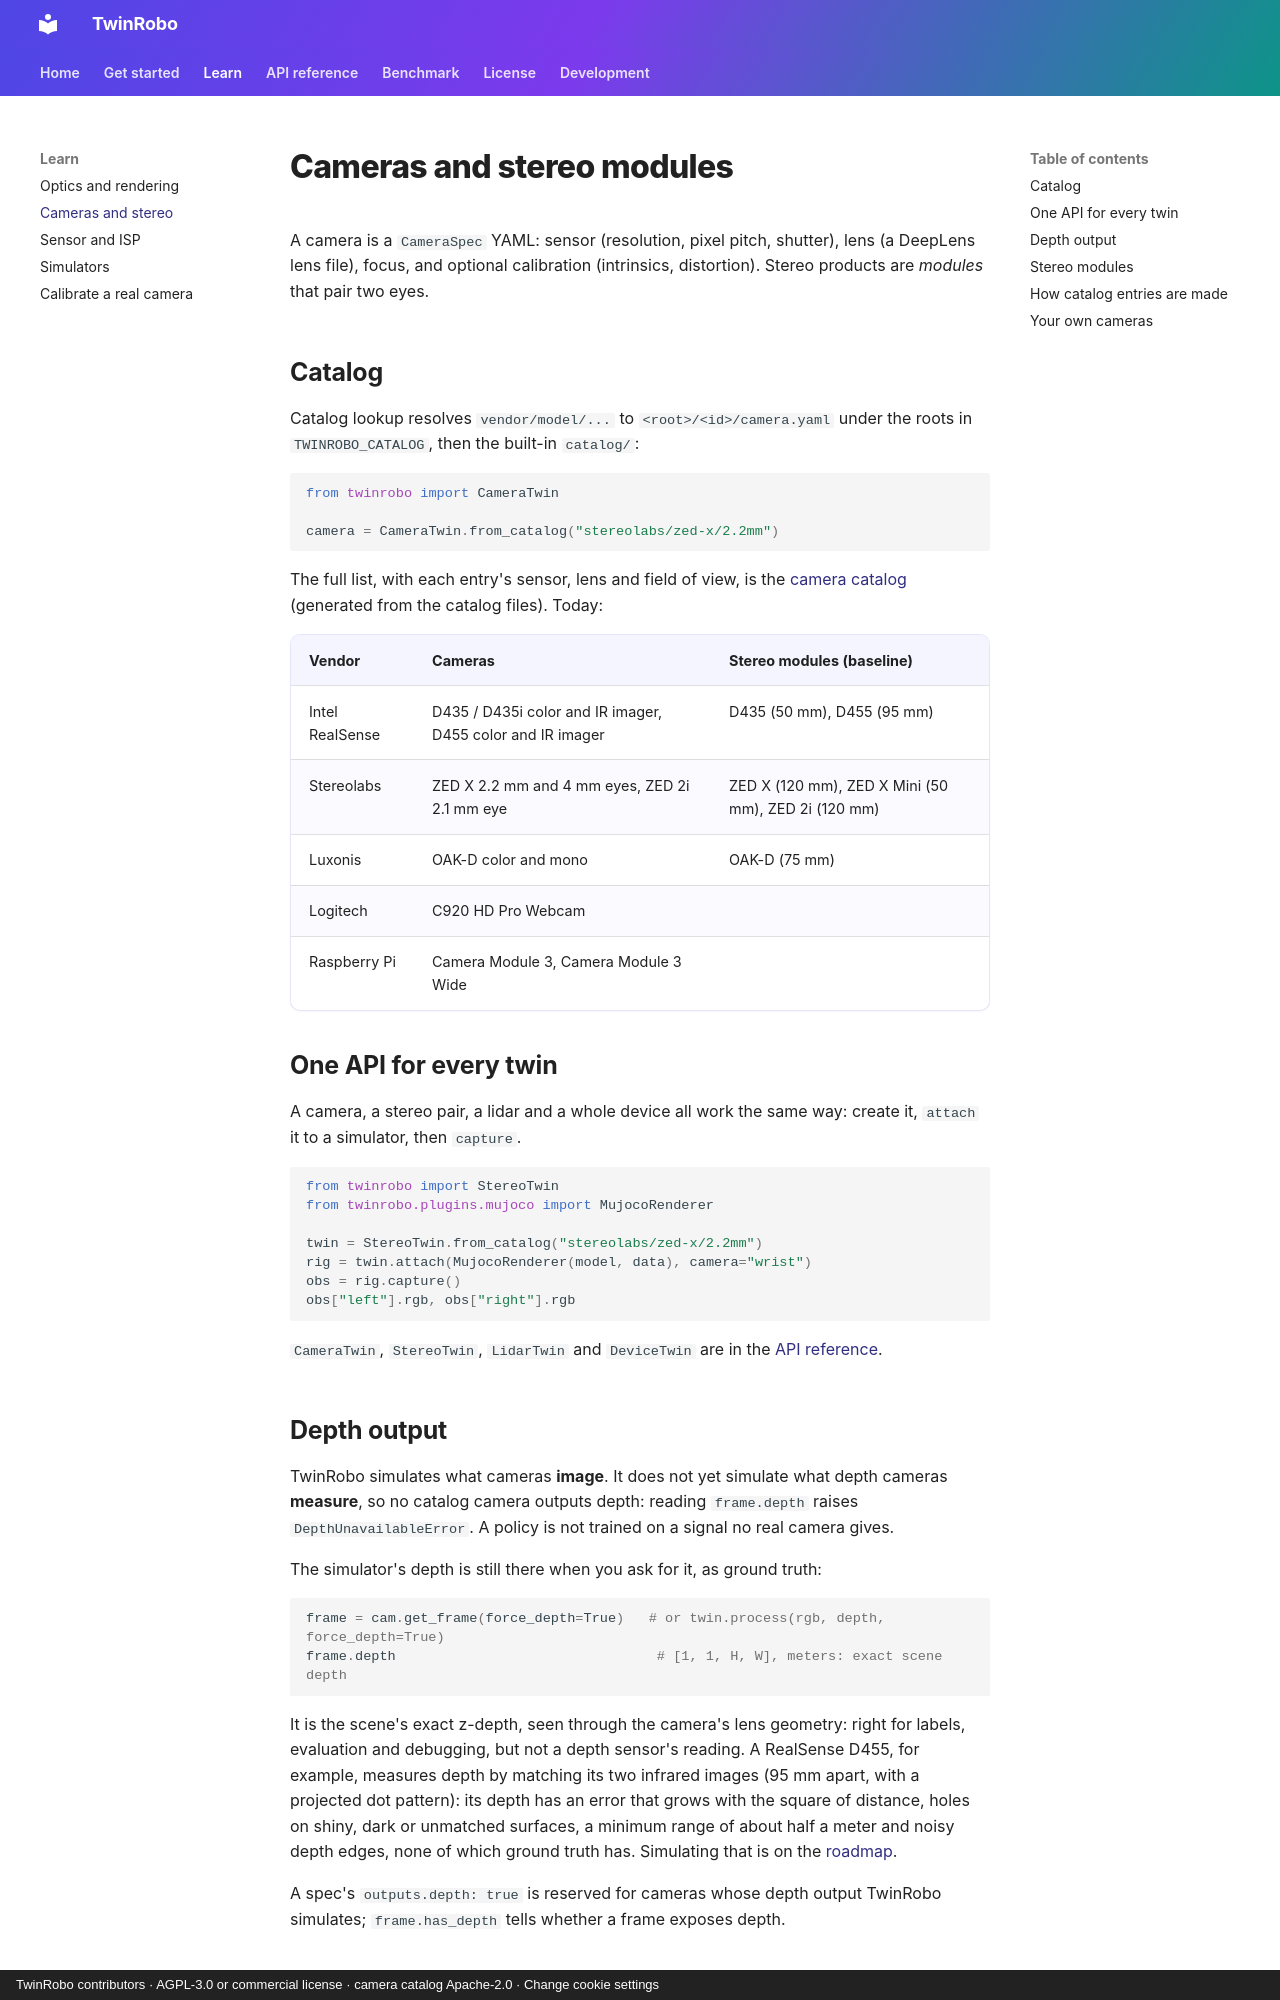

repository: TwinRobo/twinrobo.github.io · page: cameras/index.html · generator: mkdocs · copyright: TwinRobo contributors · AGPL-3.0 or commercial license · camera catalog Apache-2.0 · Change cookie settings

# Cameras and stereo modules

A camera is a `CameraSpec` YAML: sensor (resolution, pixel pitch, shutter),
lens (a DeepLens lens file), focus, and optional calibration (intrinsics,
distortion). Stereo products are *modules* that pair two eyes.

## Catalog

Catalog lookup resolves `vendor/model/...` to `<root>/<id>/camera.yaml` under
the roots in `TWINROBO_CATALOG`, then the built-in `catalog/`:

```python
from twinrobo import CameraTwin

camera = CameraTwin.from_catalog("stereolabs/zed-x/2.2mm")
```

The full list, with each entry's sensor, lens and field of view, is the
[camera catalog](catalog.md) (generated from the catalog files). Today:

| Vendor | Cameras | Stereo modules (baseline) |
|---|---|---|
| Intel RealSense | D435 / D435i color and IR imager, D455 color and IR imager | D435 (50 mm), D455 (95 mm) |
| Stereolabs | ZED X 2.2 mm and 4 mm eyes, ZED 2i 2.1 mm eye | ZED X (120 mm), ZED X Mini (50 mm), ZED 2i (120 mm) |
| Luxonis | OAK-D color and mono | OAK-D (75 mm) |
| Logitech | C920 HD Pro Webcam | |
| Raspberry Pi | Camera Module 3, Camera Module 3 Wide | |

## One API for every twin

A camera, a stereo pair, a lidar and a whole device all work the same way: create it,
`attach` it to a simulator, then `capture`.

```python
from twinrobo import StereoTwin
from twinrobo.plugins.mujoco import MujocoRenderer

twin = StereoTwin.from_catalog("stereolabs/zed-x/2.2mm")
rig = twin.attach(MujocoRenderer(model, data), camera="wrist")
obs = rig.capture()
obs["left"].rgb, obs["right"].rgb
```

`CameraTwin`, `StereoTwin`, `LidarTwin` and `DeviceTwin` are in the
[API reference](api/index.md).

## Depth output

TwinRobo simulates what cameras **image**. It does not yet simulate what depth
cameras **measure**, so no catalog camera outputs depth: reading `frame.depth`
raises `DepthUnavailableError`. A policy is not trained on a signal no real
camera gives.

The simulator's depth is still there when you ask for it, as ground truth:

```python
frame = cam.get_frame(force_depth=True)   # or twin.process(rgb, depth, force_depth=True)
frame.depth                                # [1, 1, H, W], meters: exact scene depth
```

It is the scene's exact z-depth, seen through the camera's lens geometry: right
for labels, evaluation and debugging, but not a depth sensor's reading. A
RealSense D455, for example, measures depth by matching its two infrared images
(95 mm apart, with a projected dot pattern): its depth has an error that grows
with the square of distance, holes on shiny, dark or unmatched surfaces, a
minimum range of about half a meter and noisy depth edges, none of which ground
truth has. Simulating that is on the
[roadmap](https://github.com/TwinRobo/TwinRobo-Core/blob/main/ROADMAP.md#depth-cameras).

A spec's `outputs.depth: true` is reserved for cameras whose depth output
TwinRobo simulates; `frame.has_depth` tells whether a frame exposes depth.
